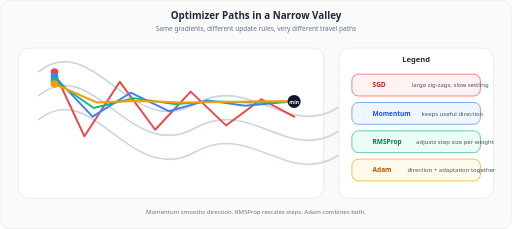
t = 0.00 s
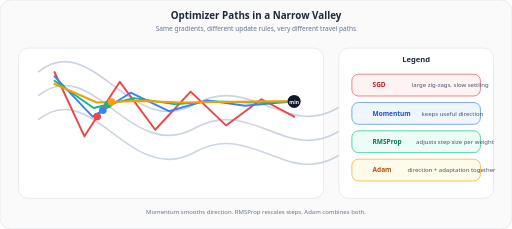
t = 1.38 s
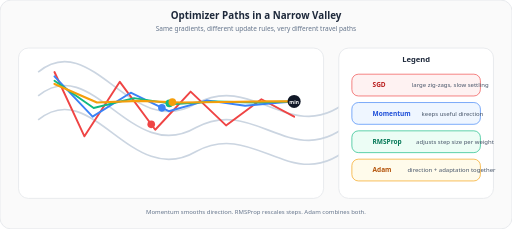
t = 2.75 s
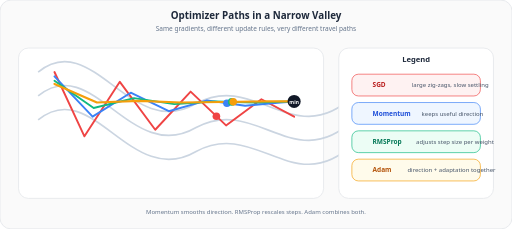
t = 4.13 s

The animated SVG that drew these frames (rendered in a browser with its animation timeline set to each time). Animation: 4 SMIL elements (animateMotion=4); one cycle of 5.50 s, repeats indefinitely.

<svg xmlns="http://www.w3.org/2000/svg" viewBox="0 0 940 420" font-family="Segoe UI, Arial, sans-serif">
  <defs>
  </defs>

  <rect width="940" height="420" rx="20" fill="#fafafa" stroke="#e5e7eb" stroke-width="1.5"/>

  <text x="470" y="34" text-anchor="middle" font-size="18" font-weight="700" fill="#1e293b">Optimizer Paths in a Narrow Valley</text>
  <text x="470" y="56" text-anchor="middle" font-size="12" fill="#64748b">Same gradients, different update rules, very different travel paths</text>

  <rect x="34" y="88" width="560" height="276" rx="18" fill="#ffffff" stroke="#e5e7eb" stroke-width="1.5"/>
  <g stroke="#cbd5e1" fill="none">
    <path d="M70 132 C170 50, 240 260, 360 190 C470 130, 540 280, 650 175" stroke-width="3"/>
    <path d="M70 176 C170 94, 240 304, 360 234 C470 174, 540 324, 650 219" stroke-width="3"/>
    <path d="M70 220 C170 138, 240 348, 360 278 C470 218, 540 368, 650 263" stroke-width="3"/>
  </g>
  <path d="M100 132 L155 250 L220 150 L285 238 L350 168 L415 230 L480 182 L540 214" fill="none" stroke="#ef4444" stroke-width="3.5" stroke-linecap="round" stroke-linejoin="round"/>
  <path d="M100 140 L170 214 L240 170 L310 204 L380 184 L450 194 L515 188 L540 186" fill="none" stroke="#3b82f6" stroke-width="3.5" stroke-linecap="round" stroke-linejoin="round"/>
  <path d="M100 148 L172 198 L246 180 L320 191 L394 186 L468 188 L532 186 L540 186" fill="none" stroke="#10b981" stroke-width="3.5" stroke-linecap="round" stroke-linejoin="round"/>
  <path d="M100 154 L178 188 L255 185 L332 188 L410 187 L490 186 L540 186" fill="none" stroke="#f59e0b" stroke-width="4" stroke-linecap="round" stroke-linejoin="round"/>
  <circle r="7" fill="#ef4444">
    <animateMotion dur="5.5s" repeatCount="indefinite" path="M100 132 L155 250 L220 150 L285 238 L350 168 L415 230 L480 182 L540 214"/>
  </circle>
  <circle r="7" fill="#3b82f6">
    <animateMotion dur="5.5s" repeatCount="indefinite" path="M100 140 L170 214 L240 170 L310 204 L380 184 L450 194 L515 188 L540 186"/>
  </circle>
  <circle r="7" fill="#10b981">
    <animateMotion dur="5.5s" repeatCount="indefinite" path="M100 148 L172 198 L246 180 L320 191 L394 186 L468 188 L532 186 L540 186"/>
  </circle>
  <circle r="7" fill="#f59e0b">
    <animateMotion dur="5.5s" repeatCount="indefinite" path="M100 154 L178 188 L255 185 L332 188 L410 187 L490 186 L540 186"/>
  </circle>
  <circle cx="540" cy="186" r="12" fill="#111827"/>
  <text x="540" y="190" text-anchor="middle" font-size="9" font-weight="700" fill="#ffffff">min</text>

  <rect x="622" y="88" width="284" height="276" rx="18" fill="#ffffff" stroke="#e5e7eb" stroke-width="1.5"/>
  <text x="764" y="114" text-anchor="middle" font-size="14" font-weight="700" fill="#1e293b">Legend</text>

  <rect x="646" y="136" width="236" height="40" rx="12" fill="#fef2f2" stroke="#ef4444" stroke-width="1.2"/>
  <text x="684" y="160" font-size="12" font-weight="700" fill="#b91c1c">SGD</text>
  <text x="756" y="160" font-size="11" fill="#475569">large zig-zags, slow settling</text>

  <rect x="646" y="188" width="236" height="40" rx="12" fill="#eff6ff" stroke="#3b82f6" stroke-width="1.2"/>
  <text x="684" y="212" font-size="12" font-weight="700" fill="#1d4ed8">Momentum</text>
  <text x="774" y="212" font-size="11" fill="#475569">keeps useful direction</text>

  <rect x="646" y="240" width="236" height="40" rx="12" fill="#ecfdf5" stroke="#10b981" stroke-width="1.2"/>
  <text x="684" y="264" font-size="12" font-weight="700" fill="#047857">RMSProp</text>
  <text x="764" y="264" font-size="11" fill="#475569">adjusts step size per weight</text>

  <rect x="646" y="292" width="236" height="40" rx="12" fill="#fffbeb" stroke="#f59e0b" stroke-width="1.2"/>
  <text x="684" y="316" font-size="12" font-weight="700" fill="#b45309">Adam</text>
  <text x="748" y="316" font-size="11" fill="#475569">direction + adaptation together</text>

  <text x="470" y="392" text-anchor="middle" font-size="11" fill="#64748b">Momentum smooths direction. RMSProp rescales steps. Adam combines both.</text>
</svg>
